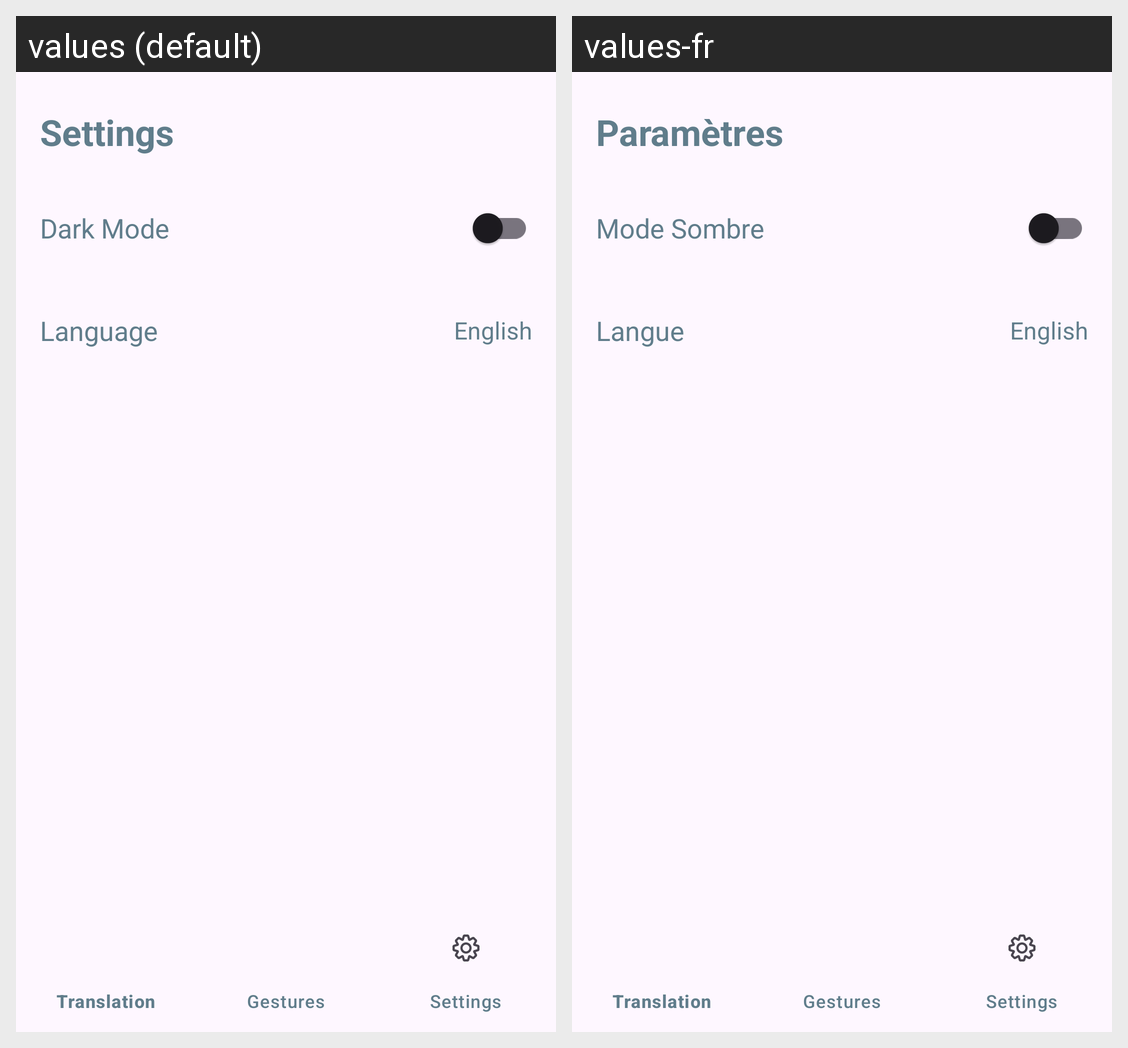

For this localized Android screen grid, give each drawn string resource with its value in every locale shown.
Android screen res/layout/activity_setting.xml rendered under 2 locales, left to right: values (default), values-fr. Device: Nexus 5 (rendered at 1080×1920; each locale shown at half size, 540×960, under a caption strip naming it); theme Theme.Handsign_translator_app.
Strings drawn on this screen, with the default value and each locale's value (text and hints the layout hard-codes, and strings that could not be matched under every locale, appear in the picture but are not listed):

settings
  values: Settings
  values-fr: Paramètres

dark_mode
  values: Dark Mode
  values-fr: Mode Sombre

language
  values: Language
  values-fr: Langue
